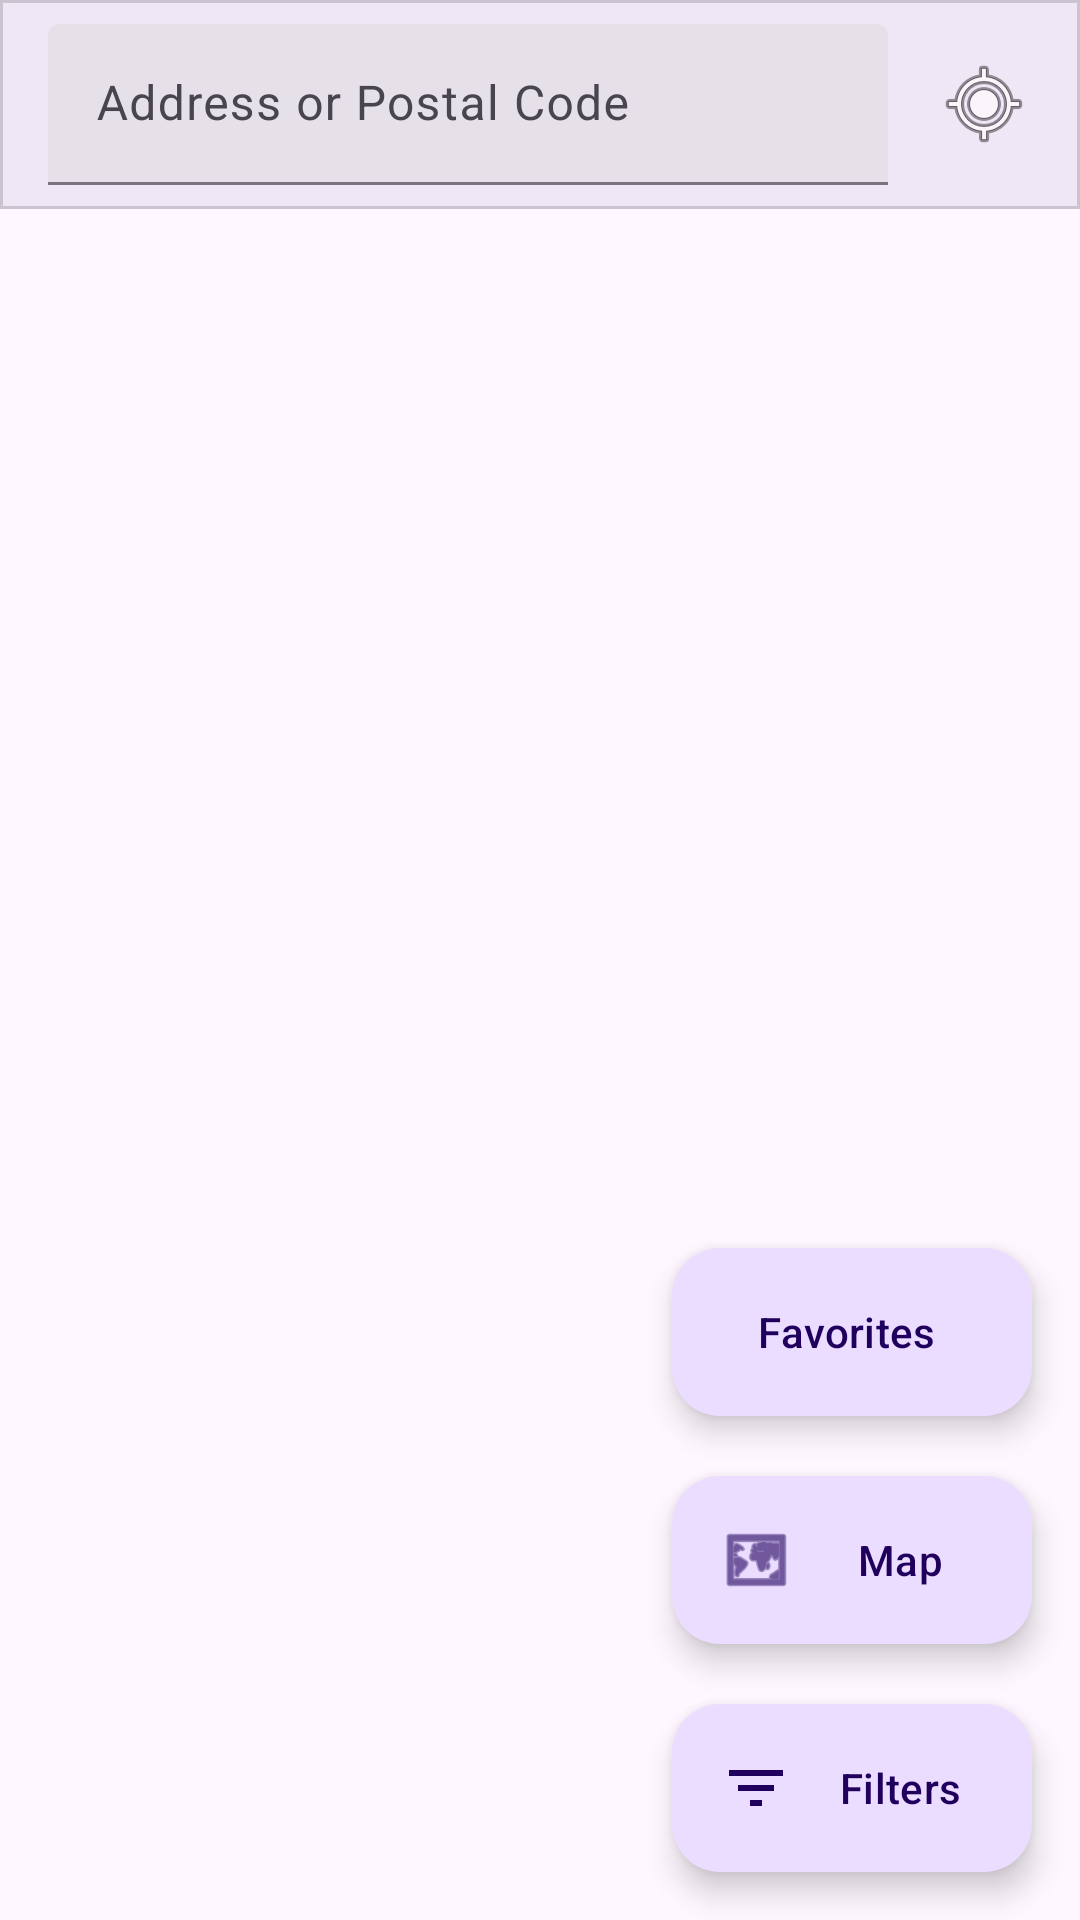

This screen was rendered from an Android layout file. Write that file and the resources it references.
<!-- AndroidManifest.xml: application theme Theme.PetPalFinder -->
<!-- res/layout/fragment_pet_search.xml -->
<?xml version="1.0" encoding="utf-8"?>
<androidx.coordinatorlayout.widget.CoordinatorLayout xmlns:android="http://schemas.android.com/apk/res/android"
    xmlns:app="http://schemas.android.com/apk/res-auto"
    android:layout_width="match_parent"
    android:layout_height="match_parent">

    <com.google.android.material.appbar.AppBarLayout
        android:id="@+id/app_bar_layout"
        android:layout_width="match_parent"
        android:layout_height="wrap_content">

        <include
            android:id="@+id/location_bar"
            layout="@layout/location_input_bar" />

    </com.google.android.material.appbar.AppBarLayout>

    <androidx.recyclerview.widget.RecyclerView
        android:id="@+id/list"
        android:layout_width="match_parent"
        android:layout_height="match_parent"
        app:layout_behavior="@string/appbar_scrolling_view_behavior" />

    <ProgressBar
        android:id="@+id/progress"
        android:layout_width="56dp"
        android:layout_height="56dp"
        android:layout_gravity="center"
        android:visibility="gone" />

    <com.google.android.material.floatingactionbutton.ExtendedFloatingActionButton
        android:id="@+id/fab_favorites_list"
        android:layout_width="wrap_content"
        android:layout_height="wrap_content"
        android:layout_gravity="bottom|end"
        android:layout_marginEnd="16dp"
        android:layout_marginBottom="168dp"
        android:text="Favorites"
        app:icon="@drawable/ic_favorite_24" />

    <com.google.android.material.floatingactionbutton.ExtendedFloatingActionButton
        android:id="@+id/fab_map"
        android:layout_width="wrap_content"
        android:layout_height="wrap_content"
        android:layout_gravity="bottom|end"
        android:layout_marginEnd="16dp"
        android:layout_marginBottom="92dp"
        android:text="Map"
        app:icon="@android:drawable/ic_menu_mapmode" />

    <com.google.android.material.floatingactionbutton.ExtendedFloatingActionButton
        android:id="@+id/fab_filters"
        android:layout_width="wrap_content"
        android:layout_height="wrap_content"
        android:layout_gravity="bottom|end"
        android:layout_margin="16dp"
        android:text="Filters"
        app:icon="@drawable/ic_filter_list_24" />

</androidx.coordinatorlayout.widget.CoordinatorLayout>
<!-- res/layout/location_input_bar.xml (included above) -->
<?xml version="1.0" encoding="utf-8"?>
<com.google.android.material.card.MaterialCardView xmlns:android="http://schemas.android.com/apk/res/android"
    xmlns:app="http://schemas.android.com/apk/res-auto"
    android:layout_width="match_parent"
    android:layout_height="wrap_content"
    app:cardElevation="4dp"
    app:cardCornerRadius="0dp">

    <LinearLayout
        android:layout_width="match_parent"
        android:layout_height="wrap_content"
        android:gravity="center_vertical"
        android:orientation="horizontal"
        android:paddingStart="16dp"
        android:paddingEnd="8dp">

        <com.google.android.material.textfield.TextInputLayout
            android:id="@+id/location_text_input_layout"
            style="@style/Widget.Material3.TextInputLayout.FilledBox.Dense"
            android:layout_width="0dp"
            android:layout_height="wrap_content"
            android:layout_marginTop="8dp"
            android:layout_marginBottom="8dp"
            android:layout_weight="1"
            android:hint="Address or Postal Code"
            app:endIconMode="clear_text">

            <com.google.android.material.textfield.TextInputEditText
                android:id="@+id/location_edit_text"
                android:layout_width="match_parent"
                android:layout_height="wrap_content"
                android:imeOptions="actionSearch"
                android:inputType="textPostalAddress"
                android:maxLines="1" />
        </com.google.android.material.textfield.TextInputLayout>

        <ImageButton
            android:id="@+id/my_location_button"
            android:layout_width="48dp"
            android:layout_height="48dp"
            android:layout_marginStart="8dp"
            android:background="?attr/selectableItemBackgroundBorderless"
            android:contentDescription="Use my location"
            android:src="@android:drawable/ic_menu_mylocation" />
    </LinearLayout>
</com.google.android.material.card.MaterialCardView>
<!-- resources referenced by this layout -->
<resources>
  <!-- drawable ic_filter_list_24 (drawable) -->
  <?xml version="1.0" encoding="utf-8"?>
  <vector xmlns:android="http://schemas.android.com/apk/res/android"
      android:width="24dp" android:height="24dp"
      android:viewportWidth="24" android:viewportHeight="24"
      android:tint="?attr/colorControlNormal">
      <path
          android:fillColor="@android:color/white"
          android:pathData="M10,18h4v-2h-4v2zM3,6v2h18V6H3zm3,7h12v-2H6v2z"/>
  </vector>
  <style name="Theme.PetPalFinder" parent="Theme.Material3.DayNight.NoActionBar">
      </style>
</resources>
